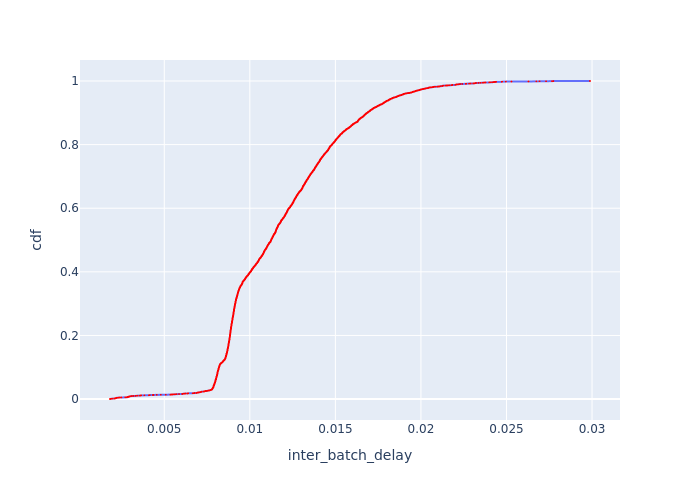

The table this chart was drawn from, first rows:
Batch Id, inter_batch_delay, cdf
16381, 0.001829, 0.0002319
15623, 0.001846, 0.0004637
14146, 0.001855, 0.0006956
14264, 0.001913, 0.0009274
15621, 0.001962, 0.001159
14262, 0.001965, 0.001391
14940, 0.002077, 0.001623
15503, 0.002078, 0.001855
14781, 0.002125, 0.002087
16611, 0.002139, 0.002319
15883, 0.002149, 0.00255
14633, 0.002161, 0.002782
12841, 0.002176, 0.003014
16288, 0.002183, 0.003246
16609, 0.002195, 0.003478
13927, 0.002202, 0.00371
15881, 0.002223, 0.003942
12863, 0.00229, 0.004173
13123, 0.002311, 0.004405
16095, 0.00234, 0.004637
13929, 0.002401, 0.004869
14783, 0.002495, 0.005101
14145, 0.002717, 0.005333
16889, 0.002794, 0.005565
14485, 0.002823, 0.005796
15016, 0.002855, 0.006028
16308, 0.002863, 0.00626
16380, 0.002865, 0.006492
14780, 0.002875, 0.006724
15880, 0.002915, 0.006956
15502, 0.002928, 0.007188
12810, 0.002939, 0.007419
13663, 0.00295, 0.007651
16883, 0.00295, 0.007883
15017, 0.002952, 0.008115
13926, 0.002967, 0.008347
14632, 0.00297, 0.008579
15620, 0.003032, 0.008811
16004, 0.003045, 0.009042
16851, 0.003062, 0.009274
14858, 0.003101, 0.009506
12934, 0.00319, 0.009738
16285, 0.003313, 0.00997
16608, 0.003324, 0.0102
13134, 0.003427, 0.01043
16688, 0.003442, 0.01067
14727, 0.003573, 0.0109
16824, 0.003603, 0.01113
13800, 0.003613, 0.01136
13409, 0.003649, 0.01159
13135, 0.00384, 0.01182
13664, 0.004104, 0.01206
13172, 0.004124, 0.01229
16675, 0.004153, 0.01252
15219, 0.004331, 0.01275
13426, 0.00437, 0.01298
15220, 0.004561, 0.01322
15348, 0.0048, 0.01345
13116, 0.005089, 0.01368
12812, 0.005357, 0.01391
... 4,253 more rows
